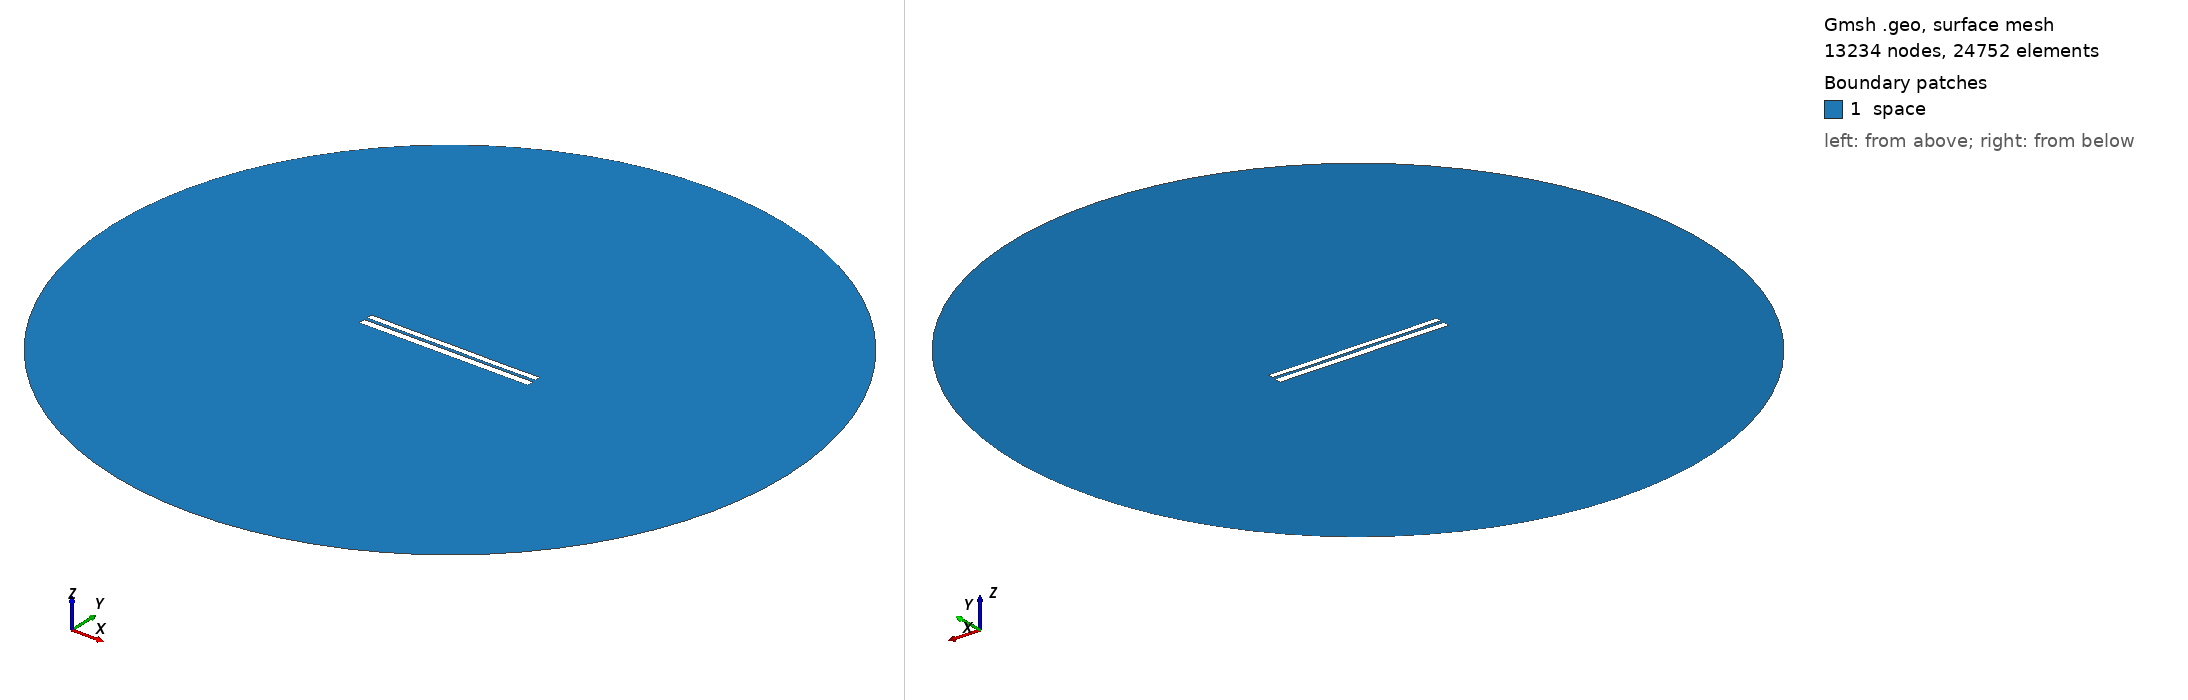

Gmsh geometry script, surface-meshed: 13234 nodes, 24752 surface elements. Boundary patches (legend numbers): 1 space. Left view from above one corner, right view from below the opposite corner. Legend entries are the model's physical surfaces. The drawing asked Gmsh for element sizes between 1% and 20% of the model's largest extent; the script's own settings can give other sizes.

=== 6912.geo (drawn) ===
//---------------------------------------
// Geometry kernel
//---------------------------------------

SetFactory("OpenCASCADE");



//---------------------------------------
// Parameters of the geometry
//---------------------------------------

// Overetch of the upper plate
overetch = 0.25;

// Distance between the plates
distance = 1.75;

// Discretization over the x axis (for the deformation)
nx = 50; 

// Length of the plate
L = 100 - overetch; 

// Number of modes
n = 4; 

// 1st mode coefficient
coeff(1) = -0.15;
beta(1) = 0.596864 * 3.1415926535 / L;

// 2nd mode coefficient
coeff(2) = -0.075;
beta(2) = 1.49418 * 3.1415926535 / L;

// 3rd mode coefficient
coeff(3) = 0.0;
beta(3) = 2.50025 * 3.1415926535 / L;

// 4th mode coefficient
coeff(4) = -0.075;
beta(4) = 3.49999 * 3.1415926535 / L;



//---------------------------------------
// Upper plate (deformed rectangle)
//---------------------------------------

// Coordiantes of the upper plate
xmin = -50;
xmax = 50 - overetch;

// Height of the upper plate
yheight = 4 - 2 * overetch;

// Indexes of the points
UpperID[] = {};
LowerID[] = {};
LeftID[] = {};
RightID[] = {};

// Point index
p = 1;

// Horizontal edges
For i In {1:nx}
    x = xmin + (i-1)*(xmax - xmin)/(nx-1);

    y_bottom = distance / 2 + overetch;
    For j In {1:n}
        C = (Cosh(beta(j)*L) + Cos(beta(j)*L)) / (Sinh(beta(j)*L) + Sin(beta(j)*L));
        y_bottom  = y_bottom + coeff(j) * (Cosh(beta(j)*(x+50)) - Cos(beta(j)*(x+50)) - C * (Sinh(beta(j)*(x+50)) - Sin(beta(j)*(x+50))));
    EndFor

    y_top = y_bottom + yheight;

    Point(p) = {x, y_top, 0, 1.0};
    UpperID[i] = p;
    p = p + 1;

    Point(p) = {x, y_bottom, 0, 1.0};
    LowerID[i] = p;
    p = p + 1;
EndFor

// Create point lists
UpperPts[] = {}; LowerPts[] = {};
For i In {1:nx}
  UpperPts[] += {UpperID[i]};
  LowerPts[] += {LowerID[i]};
EndFor

// Build splines
Spline(1) = {UpperPts[]};
Spline(2) = {LowerPts[]};
Line(3) = {LowerPts[nx-1], UpperPts[nx-1]};
Line(4) = {LowerPts[0], UpperPts[0]};

// Build the plane surface
Curve Loop(1) = {2, 3, -1, -4};
Plane Surface(1) = {1};



//---------------------------------------
// Lower plate (rectangle)
//---------------------------------------

// Vertices
Point(1001) = {-50, -1, 0, 1.0};
Point(1002) = { 50, -1, 0, 1.0};
Point(1003) = { 50,  -5, 0, 1.0};
Point(1004) = {-50,  -5, 0, 1.0};

// Edges
Line(5) = {1001, 1002};
Line(6) = {1002, 1003};
Line(7) = {1003, 1004};
Line(8) = {1004, 1001};

// Plane surface
Line Loop(2) = {5, 6, 7, 8};
Plane Surface(2) = {2}; 



//---------------------------------------
// Outer (fictious) boundary
//---------------------------------------

// Points
Point(1005) = {0, 0, 0};       // Center
Point(1006) = {200, 0, 0};     // Start point
Point(1007) = {0, 200, 0};     // 90 degrees
Point(1008) = {-200, 0, 0};    // 180 degrees
Point(1009) = {0, -200, 0};    // 270 degrees

// Circle arcs (each needs start, center, end)
Circle(9) = {1006, 1005, 1007};
Circle(10) = {1007, 1005, 1008};
Circle(11) = {1008, 1005, 1009};
Circle(12) = {1009, 1005, 1006};

// Plane surface for the entire domain
Curve Loop(3) = {9, 10, 11, 12};
Surface(3) = {3};

// Subtract the plates from the whole domain to obtain the actual domain where we want to solve the equations
BooleanDifference{ Surface{3}; Delete; }{ Surface{1}; Surface{2}; Delete; }




//---------------------------------------
// Transfinite Lines/Curves
//---------------------------------------

// Set the number of points on the boundaries
r = 7;

// Plates
Transfinite Curve {1, 2} = 50*r Using Progression 1;
Transfinite Curve {3, 4} = 2*r Using Progression 1;
Transfinite Line {5, 7} = 50*r Using Progression 1;
Transfinite Line {6, 8} = 2*r Using Progression 1;

// Outer boundary
Transfinite Line {9, 10, 11, 12} = 20 Using Progression 1;



//---------------------------------------
// Physical groups
//---------------------------------------                

// Physical curves (boundaries)
Physical Line("force_segment", 10) = {2};
Physical Line("upper_plate", 11) = {1, 3, 4};
Physical Line("lower_plate", 12) = {5, 6, 7, 8};
Physical Line("boundary", 20) = {9, 10, 11, 12};

// Physical Surfaces
Physical Surface("space", 30) = {3};



//---------------------------------------
// 6. Generate the Mesh
//---------------------------------------

// 2D mesh generation
Mesh 2;
